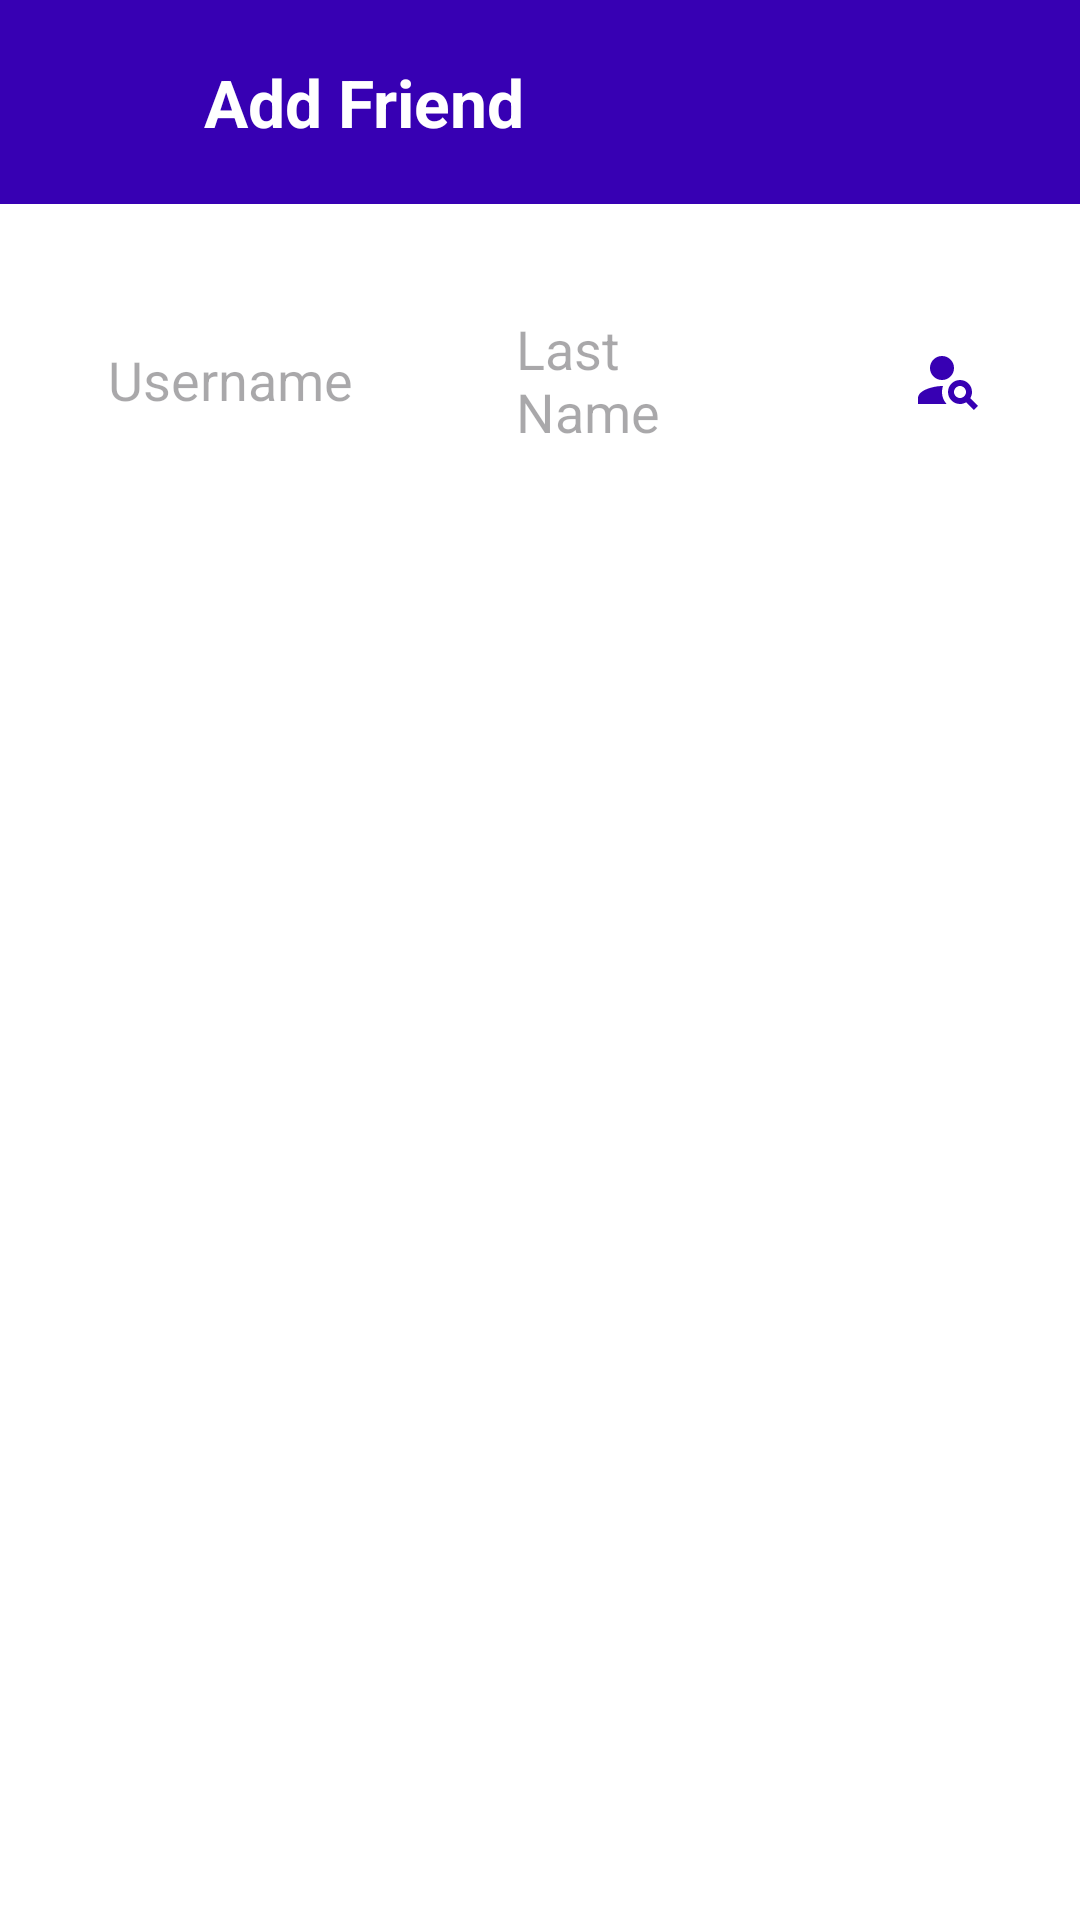

Reconstruct the res/layout file that produces this screen, plus the resources it refers to.
<!-- AndroidManifest.xml: application theme Theme.Mynewapp -->
<!-- res/layout/activity_search_user.xml -->
<?xml version="1.0" encoding="utf-8"?>
<RelativeLayout xmlns:android="http://schemas.android.com/apk/res/android"
    xmlns:app="http://schemas.android.com/apk/res-auto"
    xmlns:tools="http://schemas.android.com/tools"
    android:layout_width="match_parent"
    android:layout_height="match_parent"
    tools:context=".SearchUserActivity">

    <RelativeLayout
        android:layout_width="match_parent"
        android:layout_height="wrap_content"
        android:background="@color/purple_700"
        android:padding="10dp"
        android:id="@+id/toolbar">

        <TextView
            android:layout_width="wrap_content"
            android:layout_height="wrap_content"
            android:text="Add Friend"
            android:textSize="22sp"
            android:textStyle="bold"
            android:textColor="@color/white"
            android:layout_marginStart="10dp"
            android:layout_centerVertical="true"
            android:layout_toRightOf="@id/back_btn"/>

        <ImageButton
            android:layout_width="48dp"
            android:layout_height="48dp"
            android:src="@drawable/icon_back"
            android:background="?attr/selectableItemBackgroundBorderless"
            app:tint="@color/white"
            android:layout_centerVertical="true"
            android:id="@+id/back_btn"
            android:contentDescription="@string/back_button_description"
            android:padding="8dp"/>

    </RelativeLayout>

    <LinearLayout
        android:layout_width="match_parent"
        android:layout_height="wrap_content"
        android:layout_below="@id/toolbar"
        android:layout_margin="10dp"
        android:orientation="horizontal"
        android:id="@+id/search_user_layout">

        <EditText
            android:layout_width="0dp"
            android:layout_height="wrap_content"
            android:background="@drawable/edit_text_rounded_corner"
            android:layout_margin="10dp"
            android:hint="Username"
            android:padding="16dp"
            android:minHeight="48dp"
            android:elevation="4dp"
            android:layout_weight="1"
            android:id="@+id/seach_username_input"/>

        <EditText
            android:layout_width="0dp"
            android:layout_height="wrap_content"
            android:background="@drawable/edit_text_rounded_corner"
            android:layout_margin="10dp"
            android:hint="Last Name"
            android:padding="16dp"
            android:minHeight="48dp"
            android:elevation="4dp"
            android:layout_weight="1"
            android:id="@+id/search_lastname_input"/>

        <ImageButton
            android:layout_width="48dp"
            android:layout_height="48dp"
            android:src="@drawable/person_search"
            android:layout_gravity="center_vertical"
            android:background="?attr/selectableItemBackgroundBorderless"
            app:tint="@color/purple_700"
            android:padding="12dp"
            android:layout_margin="10dp"
            android:id="@+id/search_user_btn"
            android:contentDescription="@string/search_button_description"/>

    </LinearLayout>

    <androidx.recyclerview.widget.RecyclerView
        android:layout_width="match_parent"
        android:layout_height="wrap_content"
        android:layout_below="@id/search_user_layout"
        android:padding="10dp"
        android:id="@+id/search_user_recycler_view"/>

</RelativeLayout>
<!-- resources referenced by this layout -->
<resources>
  <color name="purple_700">#3700B3</color>
  <color name="white">#FFFFFFFF</color>
  <!-- drawable person_search (drawable) -->
  <vector xmlns:android="http://schemas.android.com/apk/res/android"
      android:height="24dp"
      android:tint="#000000"
      android:viewportHeight="24"
      android:viewportWidth="24"
      android:width="24dp">
  
      <path android:fillColor="@color/purple_700" android:pathData="M10,8m-4,0a4,4 0,1 1,8 0a4,4 0,1 1,-8 0"/>
  
      <path android:fillColor="@color/purple_700" android:pathData="M10.35,14.01C7.62,13.91 2,15.27 2,18v2h9.54C9.07,17.24 10.31,14.11 10.35,14.01z"/>
  
      <path android:fillColor="@color/purple_700" android:pathData="M19.43,18.02C19.79,17.43 20,16.74 20,16c0,-2.21 -1.79,-4 -4,-4s-4,1.79 -4,4c0,2.21 1.79,4 4,4c0.74,0 1.43,-0.22 2.02,-0.57L20.59,22L22,20.59L19.43,18.02zM16,18c-1.1,0 -2,-0.9 -2,-2c0,-1.1 0.9,-2 2,-2s2,0.9 2,2C18,17.1 17.1,18 16,18z"/>
  
  </vector>
  <string name="back_button_description">Go Back</string>
  <string name="search_button_description">Search for User</string>
  <style name="Theme.Mynewapp" parent="Theme.Material3.DayNight.NoActionBar">
          
          <item name="colorPrimary">@color/purple_500</item>
          <item name="colorPrimaryVariant">@color/purple_700</item>
          <item name="colorOnPrimary">@android:color/white</item>
          <item name="colorSecondary">@color/teal_200</item>
          <item name="colorOnSecondary">@android:color/black</item>
          <item name="android:windowBackground">@color/background</item>
      </style>
  <color name="purple_500">#6200EE</color>
  <color name="teal_200">#03DAC5</color>
  <color name="background">#FFFFFF</color>
</resources>
